Run: headless pygame with SDL's dummy video driver; simulated clock (each Clock.tick advances the game by its frame time, no real sleeping); random seed 0; keys injected as events and as key.get_pressed() state; mouse plan: one left click at the window centre at the start of phase 2, then a move to the lower-right quarter at the start of phase 3.
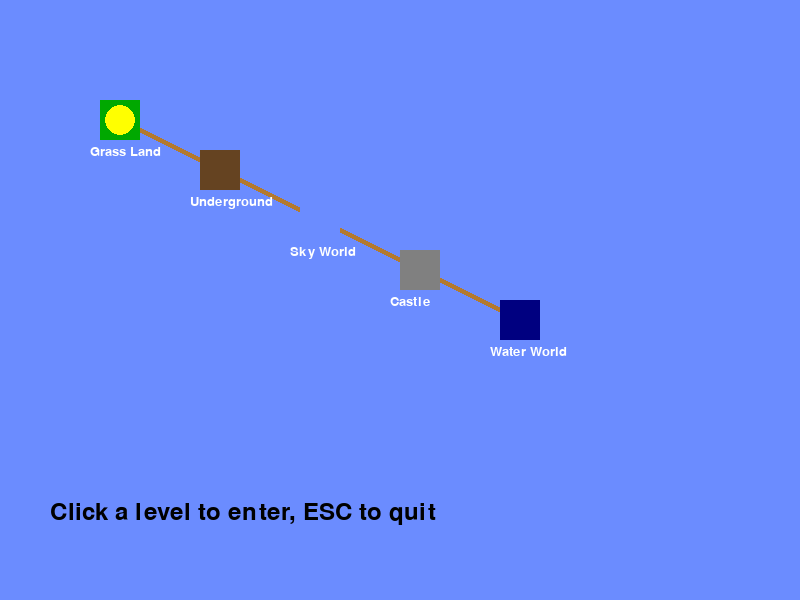
Frame 1 of 4 · flips 1–60 · no input
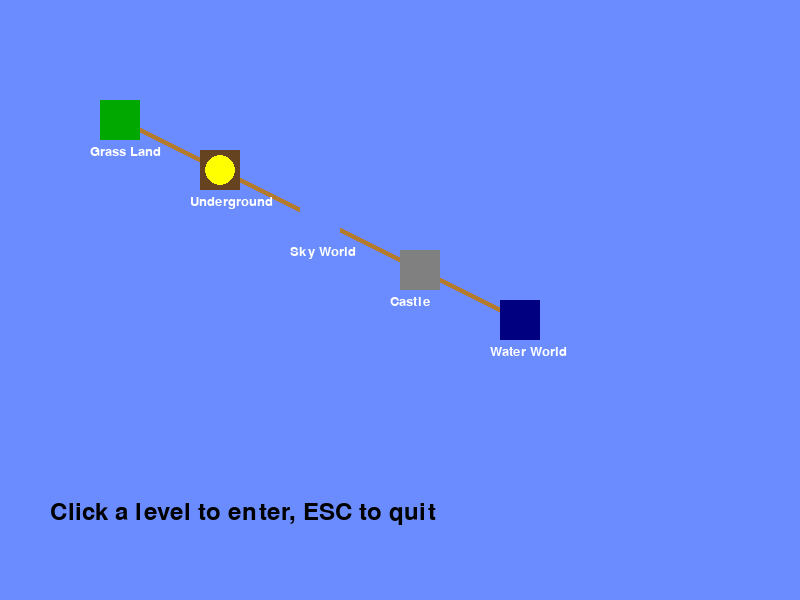
Frame 2 of 4 · flips 61–180 · clicked the window centre · tapped SPACE, RETURN · held RIGHT (→), D
Frame 3 of 4 · flips 181–300 · moved the mouse to the lower-right quarter · held DOWN (↓), S · screen unchanged from frame 2, image omitted
Frame 4 of 4 · flips 301–420 · held LEFT (←), A, UP (↑), W · screen same as frame 1, image omitted

The pygame program that drew these frames:

import pygame
import sys

# Initialize Pygame
pygame.init()

# Display configuration
SCREEN_WIDTH = 800
SCREEN_HEIGHT = 600
screen = pygame.display.set_mode((SCREEN_WIDTH, SCREEN_HEIGHT))
pygame.display.set_caption("Super Mario World - CatSama Edition")

# Colors
SKY_BLUE = (107, 140, 255)
GREEN = (0, 168, 0)
BROWN = (180, 122, 48)
RED = (255, 0, 0)
YELLOW = (255, 255, 0)
BLACK = (0, 0, 0)
WHITE = (255, 255, 255)
DARK_BROWN = (101, 67, 33)
GRAY = (128, 128, 128)
DARK_BLUE = (0, 0, 128)

# Game states
OVERWORLD = 0
LEVEL = 1
game_state = OVERWORLD
current_level_index = 0

# Player properties
player_pos = [100, 100]
player_vel = [0, 0]
player_acc = 0.5
player_friction = -0.12
player_jump_strength = -12
player_gravity = 0.5
player_rect = pygame.Rect(player_pos[0], player_pos[1], 20, 32)
player_on_ground = False
player_score = 0
player_lives = 3

# Level data
levels = [
    {"x": 100, "y": 100, "width": 40, "height": 40, "color": GREEN, "completed": False,
     "name": "Grass Land", "theme": "grass", "rect": pygame.Rect(100, 100, 40, 40)},
    {"x": 200, "y": 150, "width": 40, "height": 40, "color": DARK_BROWN, "completed": False,
     "name": "Underground", "theme": "underground", "rect": pygame.Rect(200, 150, 40, 40)},
    {"x": 300, "y": 200, "width": 40, "height": 40, "color": SKY_BLUE, "completed": False,
     "name": "Sky World", "theme": "sky", "rect": pygame.Rect(300, 200, 40, 40)},
    {"x": 400, "y": 250, "width": 40, "height": 40, "color": GRAY, "completed": False,
     "name": "Castle", "theme": "castle", "rect": pygame.Rect(400, 250, 40, 40)},
    {"x": 500, "y": 300, "width": 40, "height": 40, "color": DARK_BLUE, "completed": False,
     "name": "Water World", "theme": "water", "rect": pygame.Rect(500, 300, 40, 40)},
]

# Paths between levels
paths = [
    (levels[0], levels[1]),
    (levels[1], levels[2]),
    (levels[2], levels[3]),
    (levels[3], levels[4]),
]

# Level-specific data (platforms, enemies, coins)
level_data = {
    "grass": {
        "platforms": [
            pygame.Rect(0, 400, SCREEN_WIDTH, 200),  # Ground
            pygame.Rect(100, 350, 50, 50),  # Block
            pygame.Rect(200, 300, 50, 50),  # Block
            pygame.Rect(600, 350, 50, 50),  # Block near end
        ],
        "enemies": [
            {"rect": pygame.Rect(300, 368, 20, 32), "speed": 2, "direction": 1},
            {"rect": pygame.Rect(500, 368, 20, 32), "speed": 2, "direction": -1},
        ],
        "coins": [
            pygame.Rect(150, 320, 16, 16),
            pygame.Rect(250, 270, 16, 16),
            pygame.Rect(350, 350, 16, 16),
            pygame.Rect(600, 320, 16, 16),
        ],
    },
    "underground": {
        "platforms": [
            pygame.Rect(0, 400, SCREEN_WIDTH, 200),  # Ground
            pygame.Rect(150, 350, 100, 50),  # Platform
            pygame.Rect(500, 300, 100, 50),  # Platform
        ],
        "enemies": [
            {"rect": pygame.Rect(400, 368, 20, 32), "speed": 2, "direction": 1},
            {"rect": pygame.Rect(600, 268, 20, 32), "speed": 2, "direction": -1},
        ],
        "coins": [
            pygame.Rect(200, 320, 16, 16),
            pygame.Rect(300, 320, 16, 16),
            pygame.Rect(550, 270, 16, 16),
        ],
    },
    "sky": {
        "platforms": [
            pygame.Rect(100, 350, 100, 20),  # Cloud platform
            pygame.Rect(300, 300, 100, 20),
            pygame.Rect(500, 250, 100, 20),
            pygame.Rect(700, 350, 100, 20),
        ],
        "enemies": [
            {"rect": pygame.Rect(200, 318, 20, 32), "speed": 2, "direction": 1},
        ],
        "coins": [
            pygame.Rect(150, 320, 16, 16),
            pygame.Rect(350, 270, 16, 16),
            pygame.Rect(750, 320, 16, 16),
        ],
    },
    "castle": {
        "platforms": [
            pygame.Rect(0, 400, SCREEN_WIDTH, 200),  # Ground
            pygame.Rect(200, 200, 200, 200),  # Castle base
            pygame.Rect(250, 100, 100, 100),  # Castle tower
            pygame.Rect(600, 300, 100, 50),   # Platform
        ],
        "enemies": [
            {"rect": pygame.Rect(450, 368, 20, 32), "speed": 2, "direction": -1},
            {"rect": pygame.Rect(650, 268, 20, 32), "speed": 2, "direction": 1},
        ],
        "coins": [
            pygame.Rect(300, 170, 16, 16),
            pygame.Rect(650, 270, 16, 16),
        ],
    },
    "water": {
        "platforms": [
            pygame.Rect(0, 400, SCREEN_WIDTH, 200),  # Ground
            pygame.Rect(200, 350, 100, 20),  # Platform
            pygame.Rect(500, 350, 100, 20),  # Platform
        ],
        "enemies": [
            {"rect": pygame.Rect(300, 368, 20, 32), "speed": 2, "direction": 1},
            {"rect": pygame.Rect(600, 368, 20, 32), "speed": 2, "direction": -1},
        ],
        "coins": [
            pygame.Rect(200, 320, 16, 16),
            pygame.Rect(400, 320, 16, 16),
            pygame.Rect(600, 320, 16, 16),
        ],
    },
}

# Set up the clock for 60 FPS
clock = pygame.time.Clock()

# Font
font = pygame.font.SysFont(None, 36)

def draw_overworld():
    screen.fill(SKY_BLUE)
    
    # Draw paths
    for start, end in paths:
        pygame.draw.line(screen, BROWN, 
                         (start["x"] + 20, start["y"] + 20), 
                         (end["x"] + 20, end["y"] + 20), 5)

    # Draw levels
    for level in levels:
        color = GREEN if level["completed"] else level["color"]
        pygame.draw.rect(screen, color, (level["x"], level["y"], level["width"], level["height"]))
        level_font = pygame.font.SysFont(None, 20)
        text = level_font.render(level["name"], True, WHITE)
        screen.blit(text, (level["x"] - 10, level["y"] + 45))

    # Draw player
    pygame.draw.circle(screen, YELLOW, (int(player_pos[0]), int(player_pos[1])), 15)
    
    # Draw instructions
    instructions = font.render("Click a level to enter, ESC to quit", True, BLACK)
    screen.blit(instructions, (50, 500))

def draw_level(level_index):
    theme = levels[level_index]["theme"]
    level = level_data[theme]
    
    # Draw background
    if theme == "grass":
        screen.fill((100, 200, 100))  # Green background
        for i in range(0, SCREEN_WIDTH, 50):
            pygame.draw.rect(screen, (50, 150, 50), (i, 400, 50, 200))  # Grass
    elif theme == "underground":
        screen.fill(DARK_BROWN)
        for i in range(0, SCREEN_WIDTH, 100):
            pygame.draw.rect(screen, GRAY, (i, 300, 50, 200))  # Rocks
    elif theme == "sky":
        screen.fill(SKY_BLUE)
        pygame.draw.ellipse(screen, WHITE, (100, 100, 100, 50))  # Clouds
        pygame.draw.ellipse(screen, WHITE, (300, 150, 120, 60))
        pygame.draw.ellipse(screen, WHITE, (500, 200, 80, 40))
    elif theme == "castle":
        screen.fill(GRAY)
    elif theme == "water":
        screen.fill(DARK_BLUE)
        for i in range(0, SCREEN_WIDTH, 70):
            pygame.draw.ellipse(screen, (0, 0, 200), (i, 450, 60, 20))  # Waves

    # Draw platforms
    for platform in level["platforms"]:
        pygame.draw.rect(screen, BROWN if theme != "sky" else WHITE, platform)

    # Draw coins
    for coin in level["coins"]:
        pygame.draw.ellipse(screen, YELLOW, coin)

    # Draw enemies
    for enemy in level["enemies"]:
        pygame.draw.rect(screen, RED, enemy["rect"])

    # Draw player
    pygame.draw.rect(screen, YELLOW, player_rect)
    
    # Draw UI
    level_name = font.render(levels[level_index]["name"], True, WHITE)
    screen.blit(level_name, (SCREEN_WIDTH // 2 - level_name.get_width() // 2, 50))
    score_text = font.render(f"Score: {player_score}", True, WHITE)
    screen.blit(score_text, (10, 10))
    lives_text = font.render(f"Lives: {player_lives}", True, WHITE)
    screen.blit(lives_text, (SCREEN_WIDTH - lives_text.get_width() - 10, 10))
    instructions = font.render("Press ESC to return to overworld", True, WHITE)
    screen.blit(instructions, (SCREEN_WIDTH // 2 - instructions.get_width() // 2, 500))

def update_player(dt):
    global player_on_ground, player_pos, player_vel, player_rect, player_lives, game_state

    # Apply gravity
    player_vel[1] += player_gravity * dt

    # Handle input
    keys = pygame.key.get_pressed()
    if keys[pygame.K_LEFT]:
        player_vel[0] -= player_acc * dt
    if keys[pygame.K_RIGHT]:
        player_vel[0] += player_acc * dt
    if keys[pygame.K_SPACE] and player_on_ground:
        player_vel[1] = player_jump_strength
        player_on_ground = False

    # Apply friction
    player_vel[0] += player_vel[0] * player_friction * dt

    # Update position
    player_pos[0] += player_vel[0] * dt
    player_pos[1] += player_vel[1] * dt

    # Keep player in bounds
    player_pos[0] = max(0, min(player_pos[0], SCREEN_WIDTH - player_rect.width))
    if player_pos[1] > SCREEN_HEIGHT:
        player_lives -= 1
        if player_lives <= 0:
            game_state = OVERWORLD
            player_lives = 3
            player_score = 0
        player_pos = [100, 100]
        player_vel = [0, 0]
        player_rect.topleft = player_pos

    player_rect.topleft = (int(player_pos[0]), int(player_pos[1]))

def handle_collisions(level_index):
    global player_on_ground, player_score
    level = level_data[levels[level_index]["theme"]]

    # Platform collisions
    player_on_ground = False
    for platform in level["platforms"]:
        if player_rect.colliderect(platform):
            if player_vel[1] > 0 and player_rect.bottom <= platform.top + 10:
                player_rect.bottom = platform.top
                player_pos[1] = player_rect.top
                player_vel[1] = 0
                player_on_ground = True
            elif player_vel[1] < 0 and player_rect.top >= platform.bottom - 10:
                player_rect.top = platform.bottom
                player_pos[1] = player_rect.top
                player_vel[1] = 0
            elif player_vel[0] > 0 and player_rect.right <= platform.left + 10:
                player_rect.right = platform.left
                player_pos[0] = player_rect.left
                player_vel[0] = 0
            elif player_vel[0] < 0 and player_rect.left >= platform.right - 10:
                player_rect.left = platform.right
                player_pos[0] = player_rect.left
                player_vel[0] = 0

    # Coin collisions
    for coin in level["coins"][:]:
        if player_rect.colliderect(coin):
            level["coins"].remove(coin)
            player_score += 100
            if not level["coins"]:
                levels[level_index]["completed"] = True
                game_state = OVERWORLD
                player_pos = [levels[level_index]["x"] + 20, levels[level_index]["y"] + 20]
                player_vel = [0, 0]
                player_rect.topleft = player_pos

    # Enemy collisions
    for enemy in level["enemies"]:
        if player_rect.colliderect(enemy["rect"]):
            if player_vel[1] > 0 and player_rect.bottom <= enemy["rect"].top + 10:
                level["enemies"].remove(enemy)
                player_score += 200
                player_vel[1] = -8  # Bounce
            else:
                player_lives -= 1
                if player_lives <= 0:
                    game_state = OVERWORLD
                    player_lives = 3
                    player_score = 0
                player_pos = [100, 100]
                player_vel = [0, 0]
                player_rect.topleft = player_pos
                break

def update_enemies(level_index, dt):
    level = level_data[levels[level_index]["theme"]]
    for enemy in level["enemies"]:
        enemy["rect"].x += enemy["speed"] * enemy["direction"] * dt
        if enemy["rect"].left < 0 or enemy["rect"].right > SCREEN_WIDTH:
            enemy["direction"] *= -1
        for platform in level["platforms"]:
            if enemy["rect"].colliderect(platform) and platform != level["platforms"][0]:
                enemy["direction"] *= -1
                break

# Main game loop
running = True
current_level = 0
player_pos = [levels[0]["x"] + 20, levels[0]["y"] + 20]
while running:
    dt = clock.tick(60) / 1000.0  # Delta time in seconds for 60 FPS

    # Handle events
    for event in pygame.event.get():
        if event.type == pygame.QUIT:
            running = False
        elif event.type == pygame.KEYDOWN:
            if game_state == OVERWORLD:
                if event.key == pygame.K_RIGHT and current_level < len(levels) - 1:
                    current_level += 1
                    player_pos = [levels[current_level]["x"] + 20, levels[current_level]["y"] + 20]
                elif event.key == pygame.K_LEFT and current_level > 0:
                    current_level -= 1
                    player_pos = [levels[current_level]["x"] + 20, levels[current_level]["y"] + 20]
                elif event.key == pygame.K_ESCAPE:
                    running = False
            elif game_state == LEVEL:
                if event.key == pygame.K_ESCAPE:
                    game_state = OVERWORLD
                    player_pos = [levels[current_level]["x"] + 20, levels[current_level]["y"] + 20]
                    player_vel = [0, 0]
                    player_rect.topleft = player_pos
        elif event.type == pygame.MOUSEBUTTONDOWN and game_state == OVERWORLD:
            mouse_pos = pygame.mouse.get_pos()
            for i, level in enumerate(levels):
                if level["rect"].collidepoint(mouse_pos):
                    game_state = LEVEL
                    current_level = i
                    current_level_index = i
                    player_pos = [100, 100]
                    player_vel = [0, 0]
                    player_rect.topleft = player_pos

    # Update
    if game_state == LEVEL:
        update_player(dt)
        handle_collisions(current_level_index)
        update_enemies(current_level_index, dt)

    # Draw
    if game_state == OVERWORLD:
        draw_overworld()
    elif game_state == LEVEL:
        draw_level(current_level_index)

    pygame.display.flip()

# Clean up
pygame.quit()
sys.exit()
